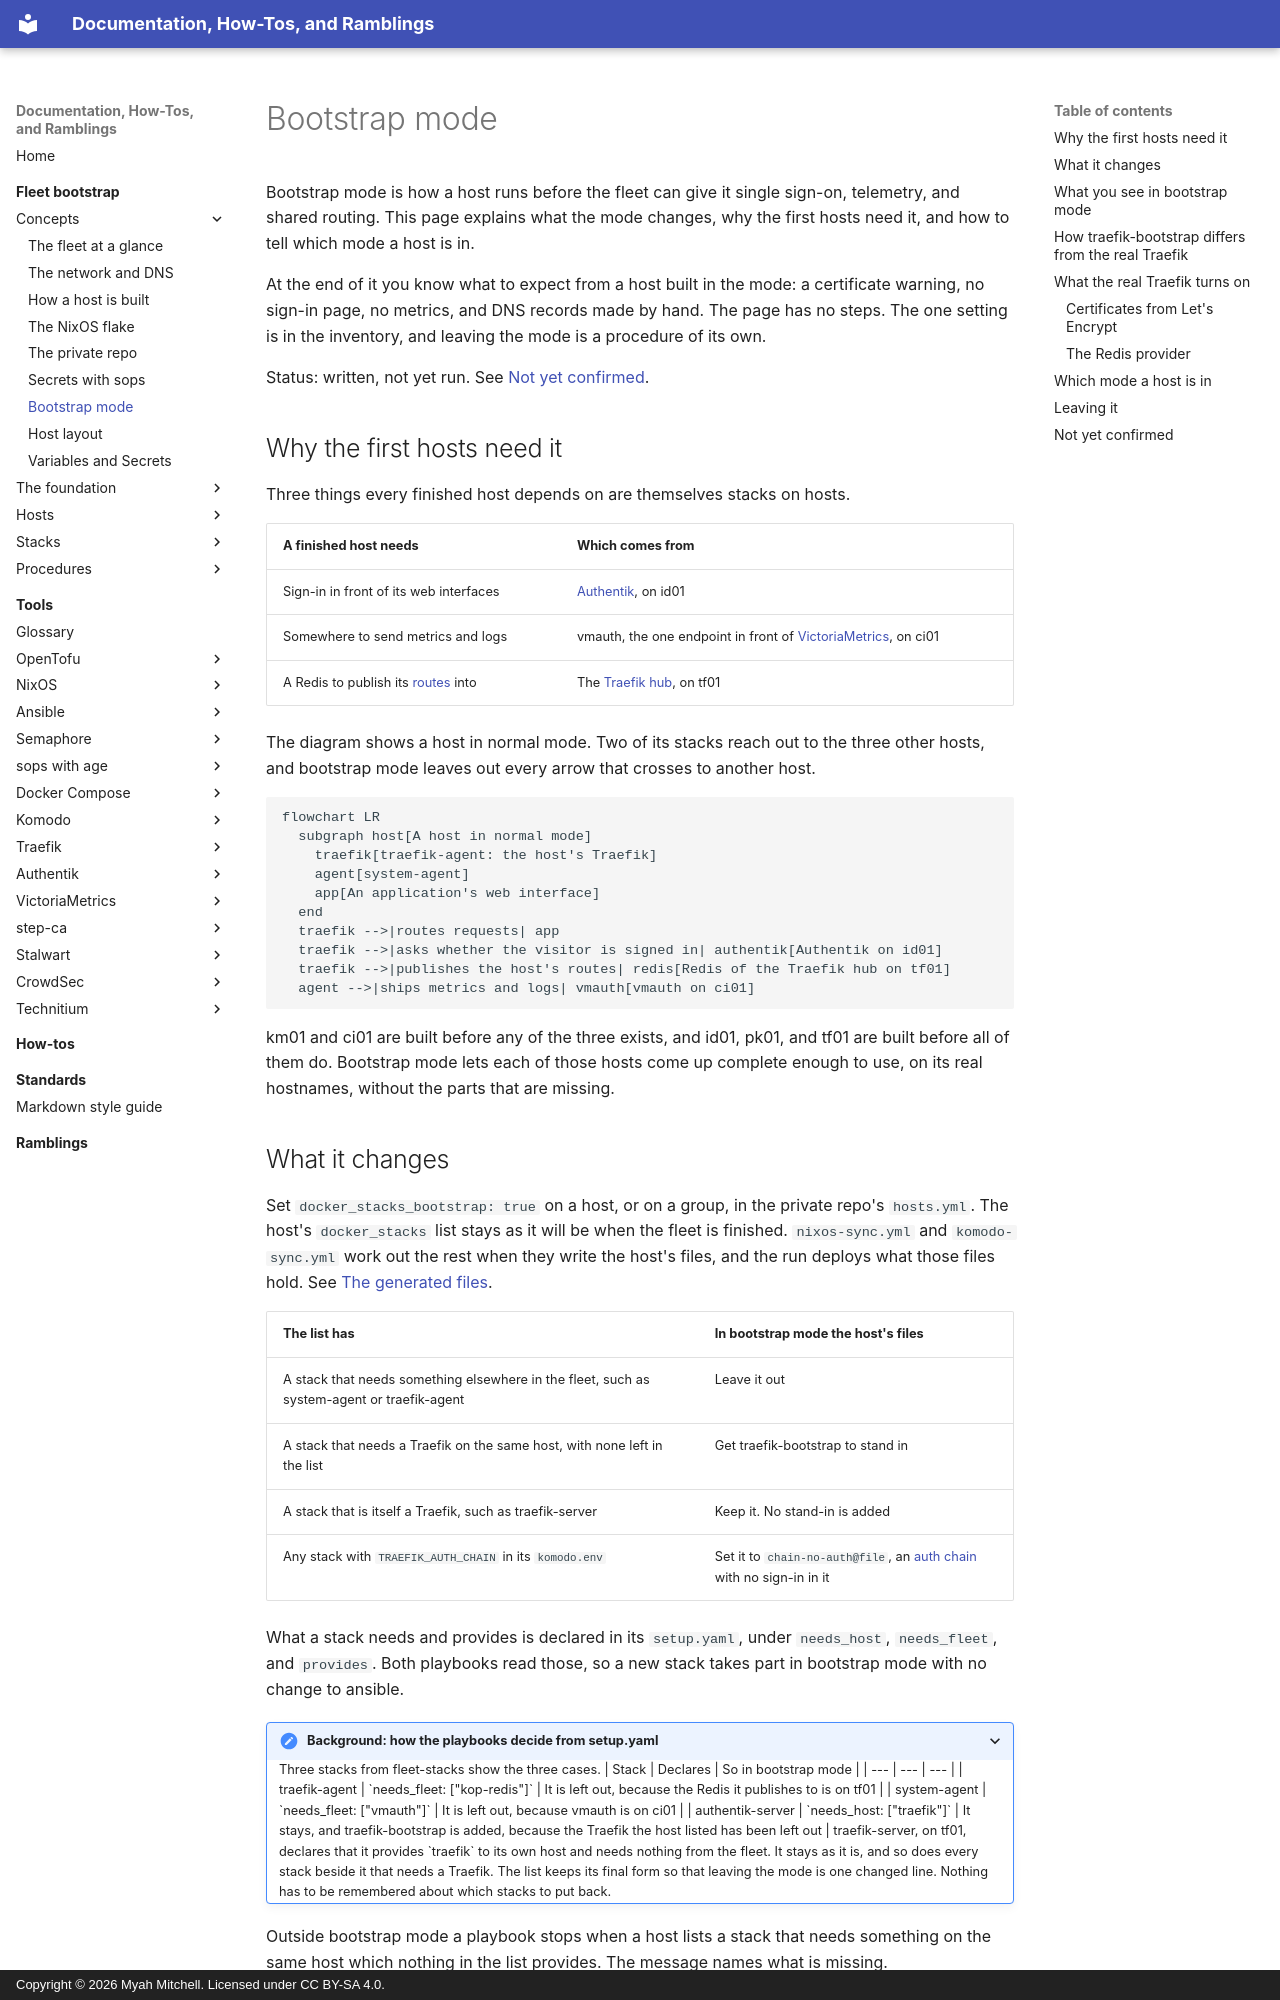

repository: myah-mitchell/docs · page: fleet-bootstrap/concepts/bootstrap-mode/index.html · generator: mkdocs · copyright: Copyright © 2026 Myah Mitchell. Licensed under CC BY-SA 4.0.

# Bootstrap mode

Bootstrap mode is how a host runs before the fleet can give it single sign-on, telemetry, and shared routing. This page explains what the mode changes, why the first hosts need it, and how to tell which mode a host is in.

At the end of it you know what to expect from a host built in the mode: a certificate warning, no sign-in page, no metrics, and DNS records made by hand. The page has no steps. The one setting is in the inventory, and leaving the mode is a procedure of its own.

Status: written, not yet run. See [Not yet confirmed](#unconfirmed).

## Why the first hosts need it {#why}

Three things every finished host depends on are themselves stacks on hosts.

| A finished host needs | Which comes from |
| --- | --- |
| Sign-in in front of its web interfaces | [Authentik](../../tools/authentik/index.md), on id01 |
| Somewhere to send metrics and logs | vmauth, the one endpoint in front of [VictoriaMetrics](../../tools/victoriametrics/index.md), on ci01 |
| A Redis to publish its [routes](../../tools/glossary.md#route) into | The [Traefik](../../tools/traefik/index.md) [hub](../../tools/glossary.md#hub), on tf01 |

The diagram shows a host in normal mode. Two of its stacks reach out to the three other hosts, and bootstrap mode leaves out every arrow that crosses to another host.

```mermaid
flowchart LR
  subgraph host[A host in normal mode]
    traefik[traefik-agent: the host's Traefik]
    agent[system-agent]
    app[An application's web interface]
  end
  traefik -->|routes requests| app
  traefik -->|asks whether the visitor is signed in| authentik[Authentik on id01]
  traefik -->|publishes the host's routes| redis[Redis of the Traefik hub on tf01]
  agent -->|ships metrics and logs| vmauth[vmauth on ci01]
```

km01 and ci01 are built before any of the three exists, and id01, pk01, and tf01 are built before all of them do. Bootstrap mode lets each of those hosts come up complete enough to use, on its real hostnames, without the parts that are missing.
